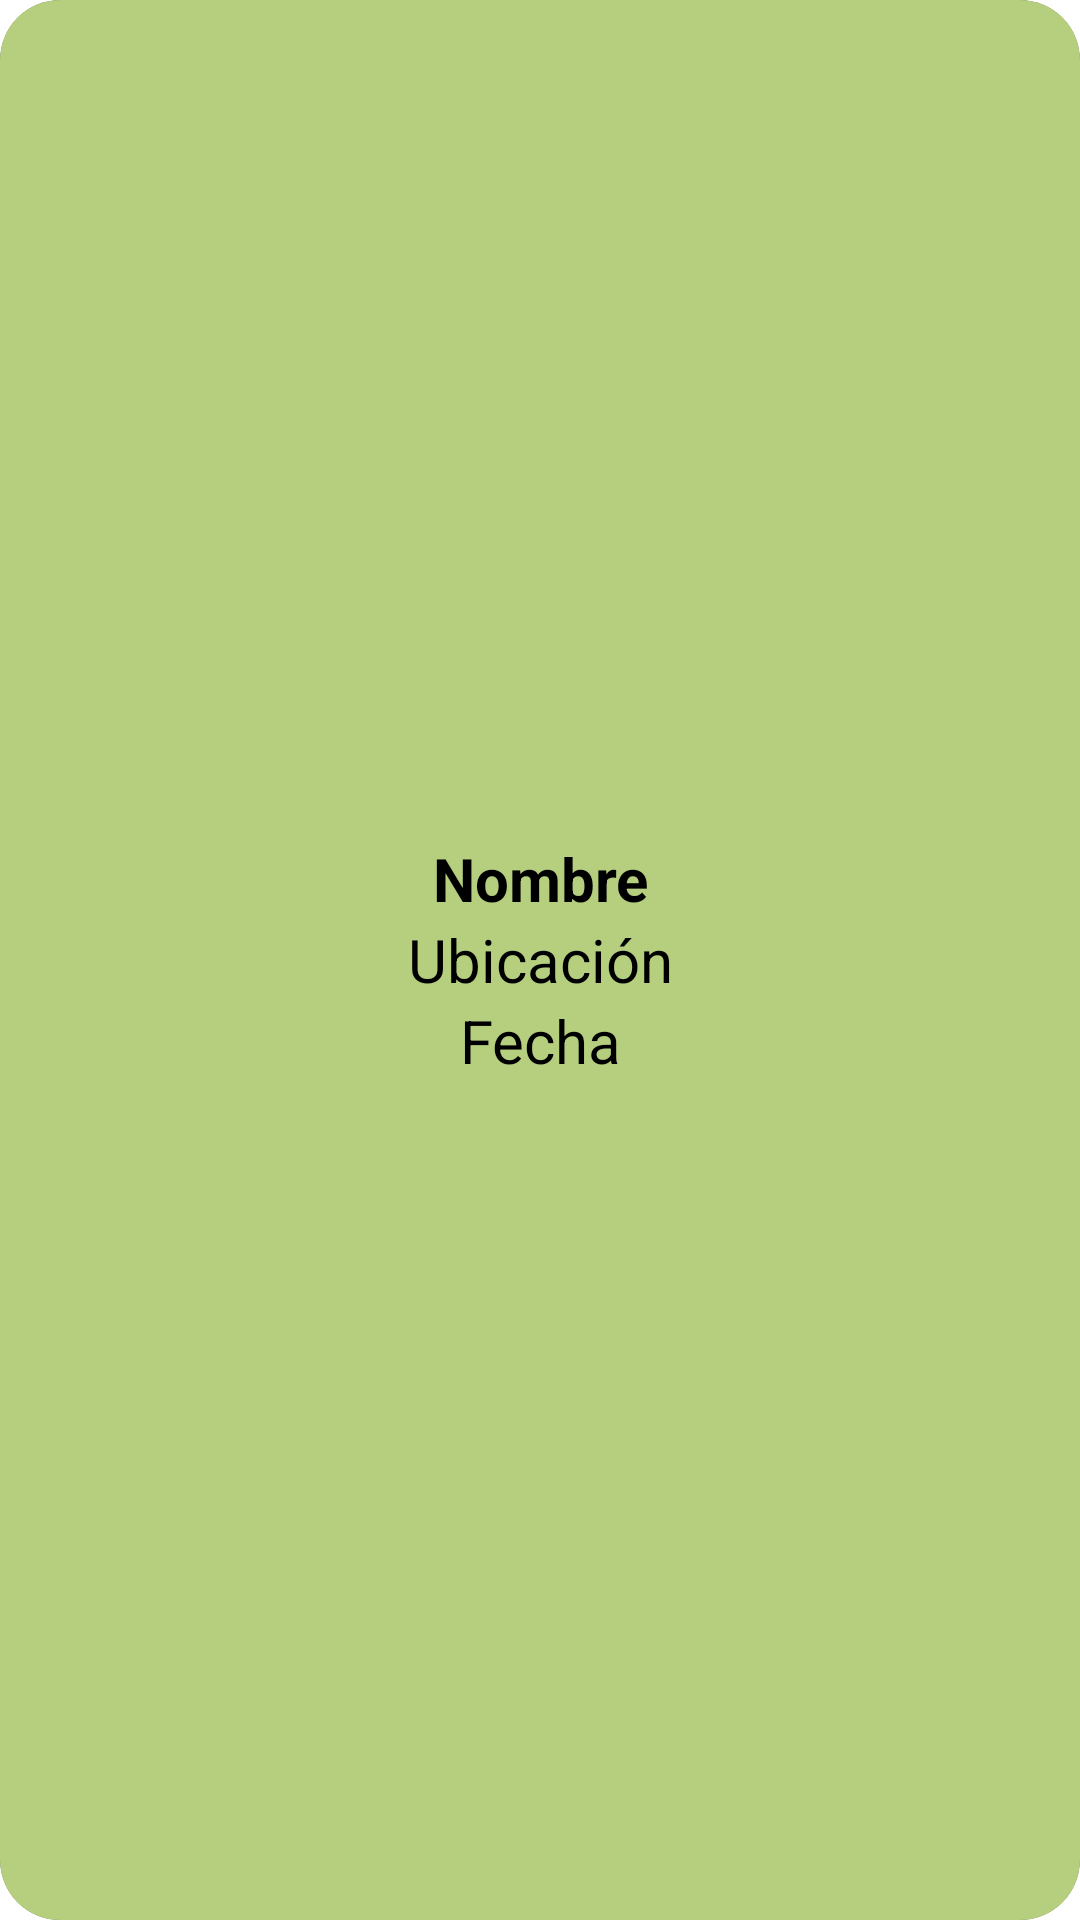

Reconstruct the res/layout file that produces this screen, plus the resources it refers to.
<!-- AndroidManifest.xml: application theme Theme.ViajesLog -->
<!-- res/layout/trip_item.xml -->
<?xml version="1.0" encoding="utf-8"?>
<androidx.cardview.widget.CardView
    xmlns:android="http://schemas.android.com/apk/res/android"
    xmlns:app="http://schemas.android.com/apk/res-auto"
    android:layout_width="match_parent"
    android:layout_height="wrap_content"
    android:layout_margin="8dp"
    android:minHeight="109dp"
    app:cardCornerRadius="20dp"
    android:background="@color/yellow"
    app:cardElevation="8dp"
    android:longClickable="true">

    <ImageView
        android:id="@+id/ivImage"
        android:layout_width="match_parent"
        android:layout_height="match_parent"
        android:adjustViewBounds="true"
        android:cropToPadding="false"
        android:maxHeight="40sp"
        android:scaleType="centerCrop"
        android:background="@color/green"/>

    <LinearLayout
        android:layout_width="match_parent"
        android:layout_height="wrap_content"
        android:layout_gravity="center"
        android:orientation="vertical"
        android:padding="@dimen/margin_touch_min">

        <TextView
            android:id="@+id/tvName"
            android:layout_width="match_parent"
            android:layout_height="wrap_content"
            android:gravity="center"
            android:shadowDy="0.000"
            android:shadowRadius="20.000"
            android:text="Nombre"
            android:textColor="@color/black"
            android:textSize="20sp"
            android:textStyle="bold" />

        <TextView
            android:id="@+id/tvPlace"
            android:layout_width="match_parent"
            android:layout_height="wrap_content"
            android:gravity="center"
            android:shadowDy="0.000"
            android:shadowRadius="20.000"
            android:text="Ubicación"
            android:textColor="@color/black"
            android:textSize="20sp" />

        <TextView
            android:id="@+id/tvDates"
            android:layout_width="match_parent"
            android:layout_height="wrap_content"
            android:gravity="center"
            android:shadowDy="0.000"
            android:shadowRadius="20.000"
            android:text="Fecha"
            android:textColor="@color/black"
            android:textSize="20sp" />

    </LinearLayout>

    <androidx.cardview.widget.CardView
        android:id="@+id/cv_delete"
        android:layout_width="80sp"
        android:layout_height="match_parent"
        android:layout_gravity="end"
        android:layout_margin="10dp"
        android:backgroundTint="@color/red"
        android:clickable="true"
        android:minHeight="109dp"
        android:visibility="gone"
        app:cardCornerRadius="10dp">

        <ImageView
            android:id="@+id/iv_delete"
            android:layout_width="match_parent"
            android:layout_height="match_parent"
            android:src="@drawable/ic_delete_outline"
            android:clickable="true"/>

    </androidx.cardview.widget.CardView>

</androidx.cardview.widget.CardView>
<!-- resources referenced by this layout -->
<resources>
  <color name="black">#FF000000</color>
  <color name="green">#b5cf7f</color>
  <color name="red">#870000</color>
  <color name="yellow">#fffae0</color>
</resources>
